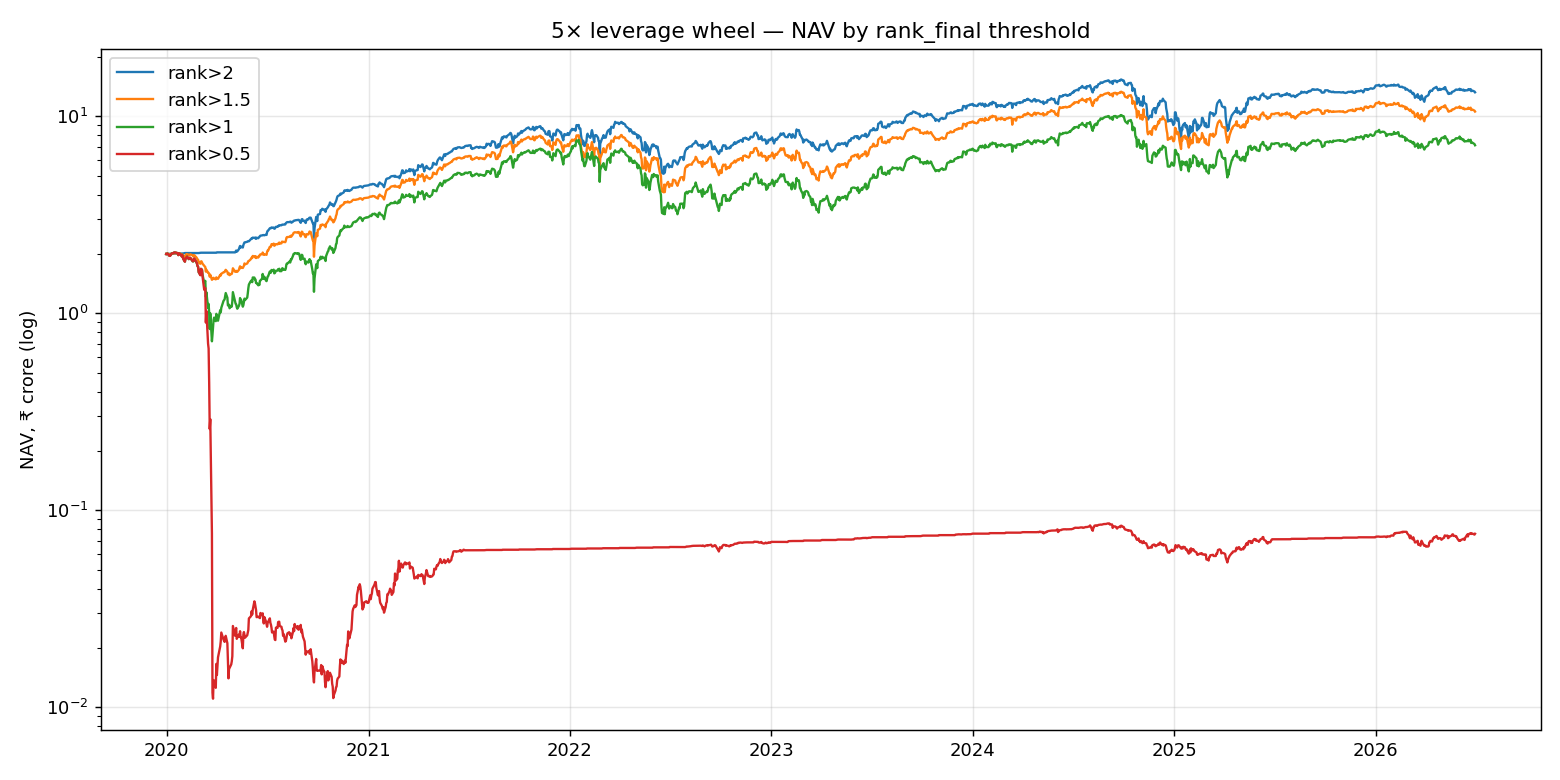

The data file committed next to this chart (first rows):
date, rank>2, rank>1.5, rank>1, rank>0.5
2019-12-31, 20000000, 20000000, 20000000, 20000000
2020-01-01, 19999041, 19986359, 19972767, 19972767
2020-01-02, 20057541, 20136919, 20118062, 20118062
2020-01-03, 20054166, 20091414, 20054239, 20054239
2020-01-06, 20018166, 19845149, 19569924, 19569924
2020-01-07, 20039541, 19947089, 19772547, 19772547
2020-01-08, 20037291, 19918799, 19683269, 19683269
2020-01-09, 20074416, 20061649, 19899634, 19899634
2020-01-10, 20086791, 20103549, 20122769, 20122769
2020-01-13, 20098041, 20124259, 20216132, 20216132
2020-01-14, 20111541, 20176554, 20331962, 20331962
2020-01-15, 20111541, 20205489, 20394379, 20394379
2020-01-16, 20116041, 20170904, 20362447, 20362447
2020-01-17, 20120541, 20184509, 20369332, 20369332
2020-01-20, 20122791, 20165544, 20235787, 20235787
2020-01-21, 20109291, 20133579, 20222987, 20222987
2020-01-22, 20114916, 20092939, 19750342, 19750342
2020-01-23, 20129541, 20164489, 19874444, 19874444
2020-01-24, 20132916, 20213269, 20121822, 20121822
2020-01-27, 20116041, 19942559, 19776134, 19776134
2020-01-28, 20072166, 19782889, 19465172, 19465172
2020-01-29, 20127291, 19933314, 19832827, 19832827
2020-01-30, 20139666, 19756924, 19449194, 19449194
2020-01-31, 20139666, 19513059, 18898676, 18896822
2020-02-03, 20232065, 19244757, 18294395, 18281169
2020-02-04, 20232065, 19639866, 18924755, 18954130
2020-02-05, 20232065, 19902283, 19095065, 19126840
2020-02-06, 20232065, 19832971, 19086784, 19093359
2020-02-07, 20232065, 19976263, 19402528, 19429502
2020-02-10, 20232065, 19732023, 18834306, 18859481
2020-02-11, 20232065, 19851931, 19018515, 19050290
2020-02-12, 20232065, 19862671, 19134180, 19181555
2020-02-13, 20232065, 19930871, 19068449, 19121824
2020-02-14, 20232065, 19879671, 18895966, 18949341
2020-02-17, 20232065, 19707051, 18351770, 18406945
2020-02-18, 20232065, 19449283, 18315733, 18371507
2020-02-19, 20232065, 19639451, 18779523, 18838897
2020-02-20, 20232065, 19736296, 18949725, 19010900
2020-02-24, 20232065, 19209128, 18102071, 18164446
2020-02-25, 20232065, 18997891, 17814990, 17881565
2020-02-26, 20232065, 18780591, 17302528, 17366702
2020-02-27, 20232065, 18693673, 17190651, 17259025
2020-02-28, 20232065, 18114148, 16159504, 16207468
2020-03-02, 20311026, 17851429, 15698871, 15602733
2020-03-03, 20311026, 18321154, 16765184, 16846660
2020-03-04, 20311026, 18376144, 16782665, 16691794
2020-03-05, 20311026, 18142164, 16611266, 16605748
2020-03-06, 20311026, 17863134, 15721044, 15365503
2020-03-09, 20311026, 17446639, 14262017, 13170072
2020-03-11, 20311026, 17167594, 14620720, 13445331
2020-03-12, 20311026, 16289954, 12127102, 8978228
2020-03-13, 20311026, 16648059, 12791507, 10279177
2020-03-16, 20311026, 16063249, 10640885, 7015497
2020-03-17, 20311026, 16051814, 11163827, 6628012
2020-03-18, 20311026, 15836074, 10066576, 4452133
2020-03-19, 20311026, 15347939, 8325642, 2586619
2020-03-20, 20311026, 15702924, 9990425, 2903253
2020-03-23, 20311026, 14805304, 7212265, 762433
2020-03-24, 20311026, 14860789, 7786251, 118484
2020-03-25, 20311026, 15116899, 8545832, 110587
... 1,545 more rows
